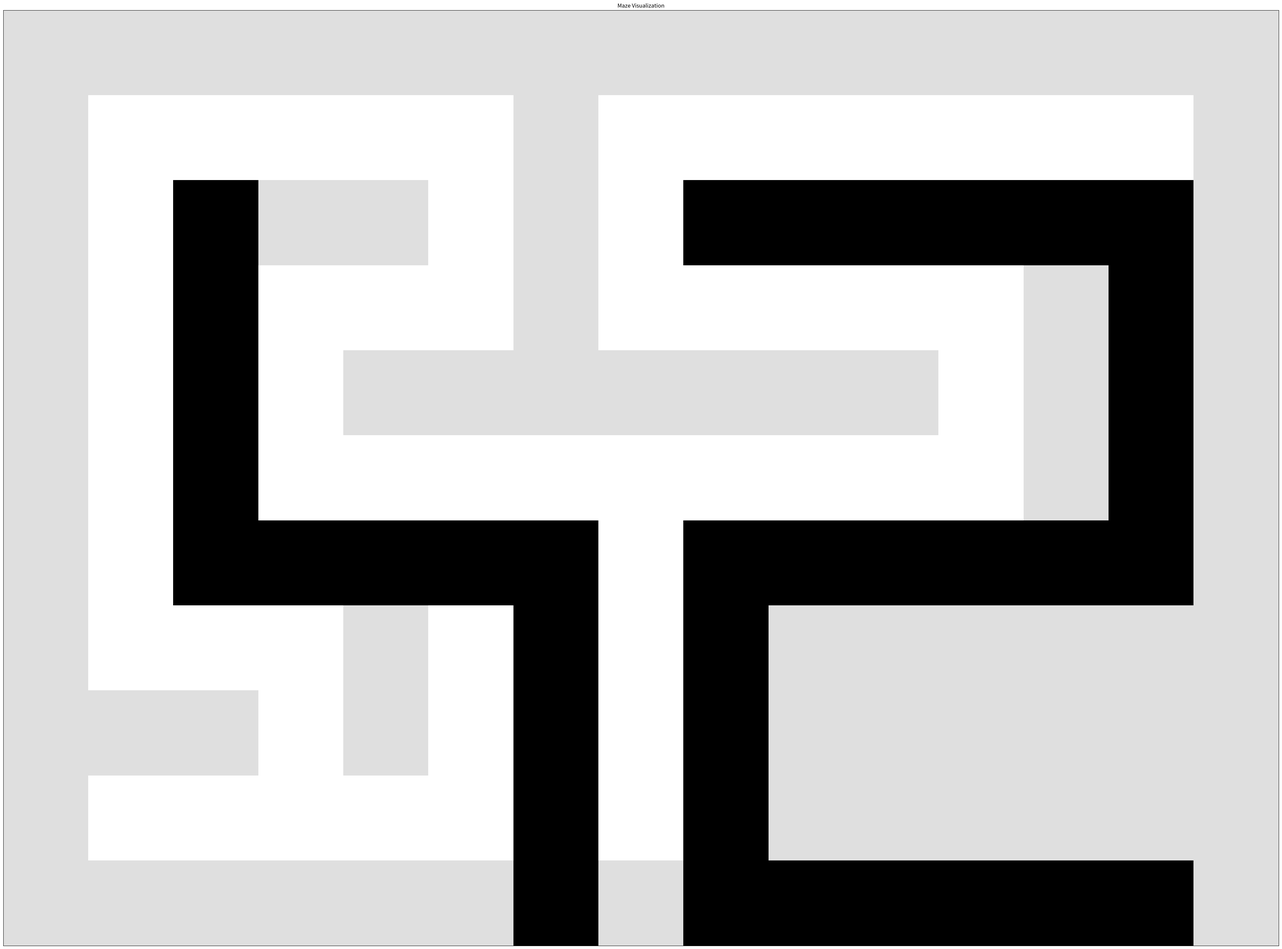

Reproduce this figure in Python.
import numpy as np
import random
import matplotlib.pyplot as plt

def left(a, b, h, w, maze):

    if b-2 > 0 and maze[a][b-2] == 1 and maze[a][b-1] != 8:
         maze[a][b-2] = 0
         maze[a][b-1] = 0
         return((a, b-2))
    else:
         return False

def right(a, b, h, w, maze):

    if  b+2 < w*2 and maze[a][b+2] == 1 and maze[a][b+1] != 8:
         maze[a][b+2] = 0
         maze[a][b+1] = 0
         return((a, b+2))
    else:
         return False


def up(a, b, h, w, maze):

    if  a-2 > 0 and maze[a-2][b] == 1 and maze[a-1][b] != 8:
         maze[a-2][b] = 0
         maze[a-1][b] = 0
         return((a-2, b))
    else:
         return False

def down(a, b, h, w, maze):
    
    if  a+2 < h*2 and maze[a+2][b] == 1 and maze[a+1][b] != 8:
         maze[a+2][b] = 0
         maze[a+1][b] = 0
         return((a+2, b))
    else:
         return False
    
def creat_maze(h, w):
    maze = np.ones((h*2+1, w*2+1))

    a, b = ((h - 5) // 2), (w - 7) // 2

    a = a*2+1
    b = b*2+1
    pattern = [
        [1,1,1,1,1,1,1,1,1,1,1,1,1],
        [1,8,1,1,1,1,1,8,8,8,8,8,8],
        [1,8,1,1,1,1,1,1,1,1,1,1,8],
        [1,8,1,1,1,1,1,1,1,1,1,1,8],
        [1,8,1,1,1,1,1,1,1,1,1,1,8],
        [1,8,8,8,8,8,1,8,8,8,8,8,8],
        [1,1,1,1,1,8,1,8,1,1,1,1,1],
        [1,1,1,1,1,8,1,8,1,1,1,1,1],
        [1,1,1,1,1,8,1,8,1,1,1,1,1],
        [1,1,1,1,1,8,1,8,8,8,8,8,8]
    ]

    try:
        maze[a: a+10, b:b+13] = pattern
    except ValueError :
         print('Error : cant generate maze smaller than hight = 5 and width = 7')


    x, y = (1, 1)
    maze[x, y] = 0
    stack = [(x, y)]
    while(stack):
        a, b = stack[-1]
        directions = [left, right, up, down]
        random.shuffle(directions)
        flage = 1
        for dir in directions:
            result  = dir(a, b, h, w, maze)
            if result :
                 flage = 0
                 stack.append(result)
                 break
        if flage:
            stack.pop()
             
    return maze


plt.figure(figsize=(50, 50))
plt.imshow(creat_maze(5, 7), cmap="binary")  # 'binary' turns 0 to white and 1 to black
plt.xticks([])  # Remove x-axis tick marks
plt.yticks([])  # Remove y-axis tick marks
plt.title("Maze Visualization")
plt.savefig('MaenIbrahim.PNG')
